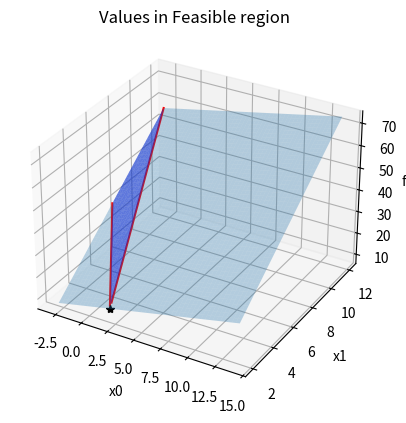

Here is the Python script that generated this plot:
import numpy as np
from scipy import optimize
from matplotlib import pyplot as plt


A = np.array([
    [2, 1],   # 2*x0 + x1 <= 6
    [-1, -1]  # -x0 - x1 <= -4
])
b = np.array([6, -4])
x0_bounds = (-3, 14)    # -3 <= x0 <= 14
x1_bounds = (2, 12)     # 2 <= x1 <= 12
c = np.array([1, 5])


def func(x):
    return np.tensordot(c, x, axes=1)


fig = plt.figure()
ax = fig.add_subplot(projection="3d")
ax.set(xlabel="x0", ylabel="x1", zlabel="func")
ax.set_title("Values in Feasible region")

X0 = np.linspace(*x0_bounds)
X1 = np.linspace(*x1_bounds)
x0, x1= np.meshgrid(X0, X1)
z = func([x0, x1])
ax.plot_surface(x0, x1, z, alpha=0.3)

Y = (b[0] - A[0, 0]*X0) / A[0, 1]
I = np.logical_and(Y >= x1_bounds[0], Y <= x1_bounds[1])
ax.plot(X0[I], Y[I], func([X0[I], Y[I]]), "r", lw=1.5)

Y = (b[1] - A[1, 0]*X0) / A[1, 1]
I = np.logical_and(Y >= x1_bounds[0], Y <= x1_bounds[1])
ax.plot(X0[I], Y[I], func([X0[I], Y[I]]), "r", lw=1.5)

B = np.tensordot(A, np.array([x0, x1]), axes=1)
II = np.logical_and(B[0, ...] <= b[0], B[1, ...] <= b[1])
ax.plot_trisurf(x0[II], x1[II], z[II], color="b", alpha=0.5)

res = optimize.linprog(c, A_ub=A, b_ub=b, bounds=(x0_bounds, x1_bounds))
print(res)
ax.plot([res.x[0]], [res.x[1]], [res.fun], "k*")
plt.show()